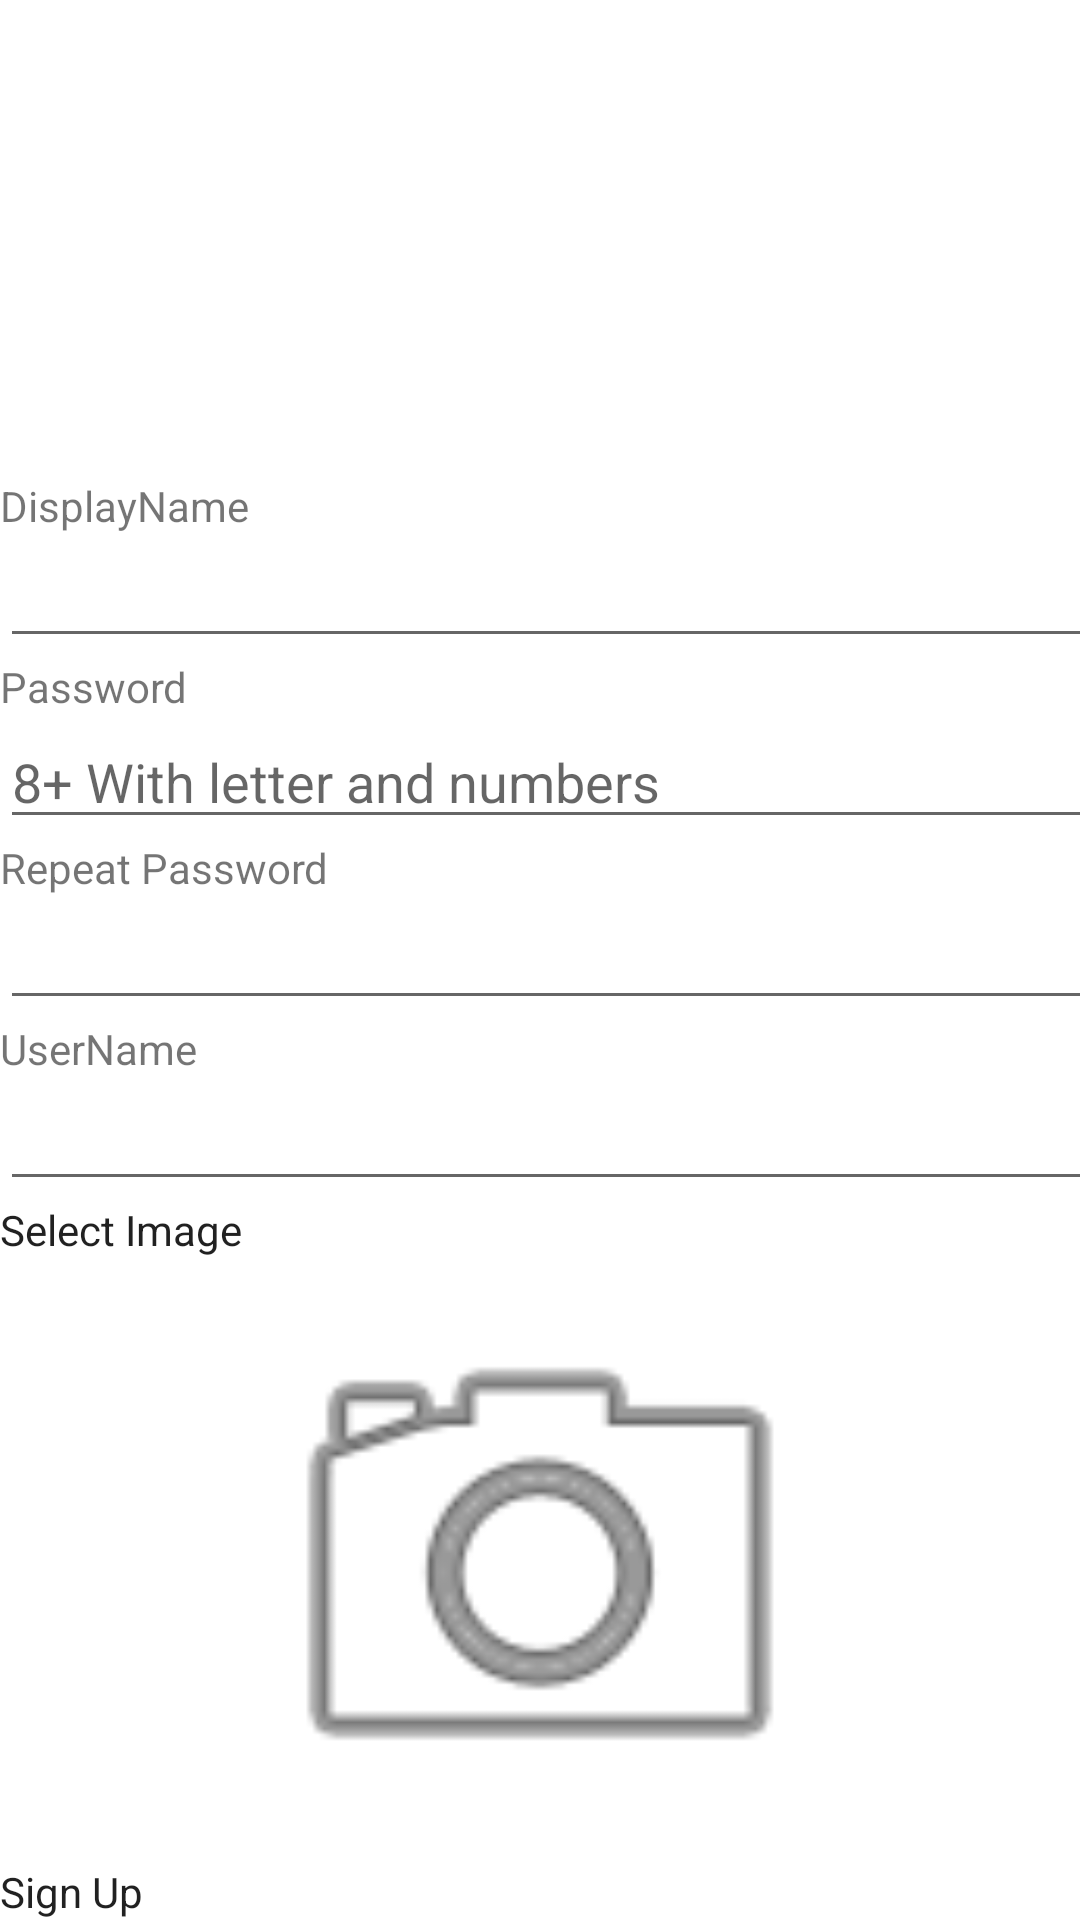

Reconstruct the res/layout file that produces this screen, plus the resources it refers to.
<!-- AndroidManifest.xml: application theme Theme.MyApplication -->
<!-- res/layout/signup.xml -->
<?xml version="1.0" encoding="utf-8"?>
<androidx.constraintlayout.widget.ConstraintLayout xmlns:android="http://schemas.android.com/apk/res/android"
    xmlns:app="http://schemas.android.com/apk/res-auto"
    xmlns:tools="http://schemas.android.com/tools"
    android:layout_width="match_parent"
    android:layout_height="match_parent">

    <LinearLayout
        android:id="@+id/linearLayout"
        android:layout_width="384dp"
        android:layout_height="322dp"
        android:orientation="vertical"
        app:layout_constraintBottom_toBottomOf="parent"
        app:layout_constraintTop_toTopOf="parent"
        tools:layout_editor_absoluteX="16dp">

        <TextView
            android:id="@+id/textView2"
            android:layout_width="match_parent"
            android:layout_height="wrap_content"
            android:text="DisplayName" />

        <com.google.android.material.textfield.TextInputEditText
            android:id="@+id/name"
            android:layout_width="match_parent"
            android:layout_height="wrap_content" />

        <TextView
            android:id="@+id/textView3"
            android:layout_width="match_parent"
            android:layout_height="wrap_content"
            android:text="Password" />

        <com.google.android.material.textfield.TextInputEditText
            android:id="@+id/password"
            android:layout_width="match_parent"
            android:layout_height="wrap_content"
            android:hint="8+ With letter and numbers" />

        <TextView
            android:id="@+id/textView5"
            android:layout_width="match_parent"
            android:layout_height="wrap_content"
            android:text="Repeat Password" />

        <com.google.android.material.textfield.TextInputEditText
            android:id="@+id/Reppassword"
            android:layout_width="match_parent"
            android:layout_height="wrap_content" />

        <TextView
            android:layout_width="match_parent"
            android:layout_height="wrap_content"
            android:text="UserName" />

        <com.google.android.material.textfield.TextInputEditText
            android:id="@+id/UserName"
            android:layout_width="match_parent"
            android:layout_height="wrap_content" />

        <Button
            android:id="@+id/selectImageButton"
            android:layout_width="394dp"
            android:layout_height="wrap_content"
            android:text="Select Image" />

    </LinearLayout>

    
    <ImageView
        android:id="@+id/profileImageView"
        android:layout_width="200dp"
        android:layout_height="200dp"
        android:layout_marginTop="16dp"
        android:src="@android:drawable/ic_menu_camera"
        app:layout_constraintTop_toBottomOf="@id/selectImageButton"
        app:layout_constraintStart_toStartOf="parent"
        app:layout_constraintEnd_toEndOf="parent"
        app:layout_constraintBottom_toTopOf="@id/login"/>

    
    <Button
        android:id="@+id/login"
        android:layout_width="match_parent"
        android:layout_height="wrap_content"
        android:text="Sign Up"
        app:layout_constraintBottom_toBottomOf="parent"
        app:layout_constraintTop_toBottomOf="@id/selectImageButton"
        tools:layout_editor_absoluteX="16dp" />
</androidx.constraintlayout.widget.ConstraintLayout>
<!-- resources referenced by this layout -->
<resources>
  <style name="Theme.MyApplication" parent="Theme.MaterialComponents.DayNight.NoActionBar">
          
          <item name="colorPrimary">@color/colorPrimary</item>
          <item name="colorPrimaryVariant">@color/colorPrimaryVariant</item>
          <item name="colorOnPrimary">@color/colorOnPrimary</item>
  
          
          <item name="colorSurface">@color/colorSurface</item>
          <item name="colorOnSurface">@color/colorOnSurface</item>
  
          
          <item name="android:windowBackground">@color/colorBackground</item>
  
          
          <item name="buttonStyle">@style/MyButtonStyle</item>
      </style>
  <color name="colorPrimary">#F42E14</color>
  <color name="colorPrimaryVariant">#E41313</color>
  <color name="colorOnPrimary">#FFFFFF</color>
  <color name="colorSurface">#FFFFFF</color>
  <color name="colorOnSurface">#000000</color>
  <color name="colorBackground">#FFFFFF</color>
  <style name="MyButtonStyle">
              <item name="android:background">?attr/colorPrimary</item>
              <item name="android:textColor">?attr/colorOnPrimary</item>
          </style>
</resources>
